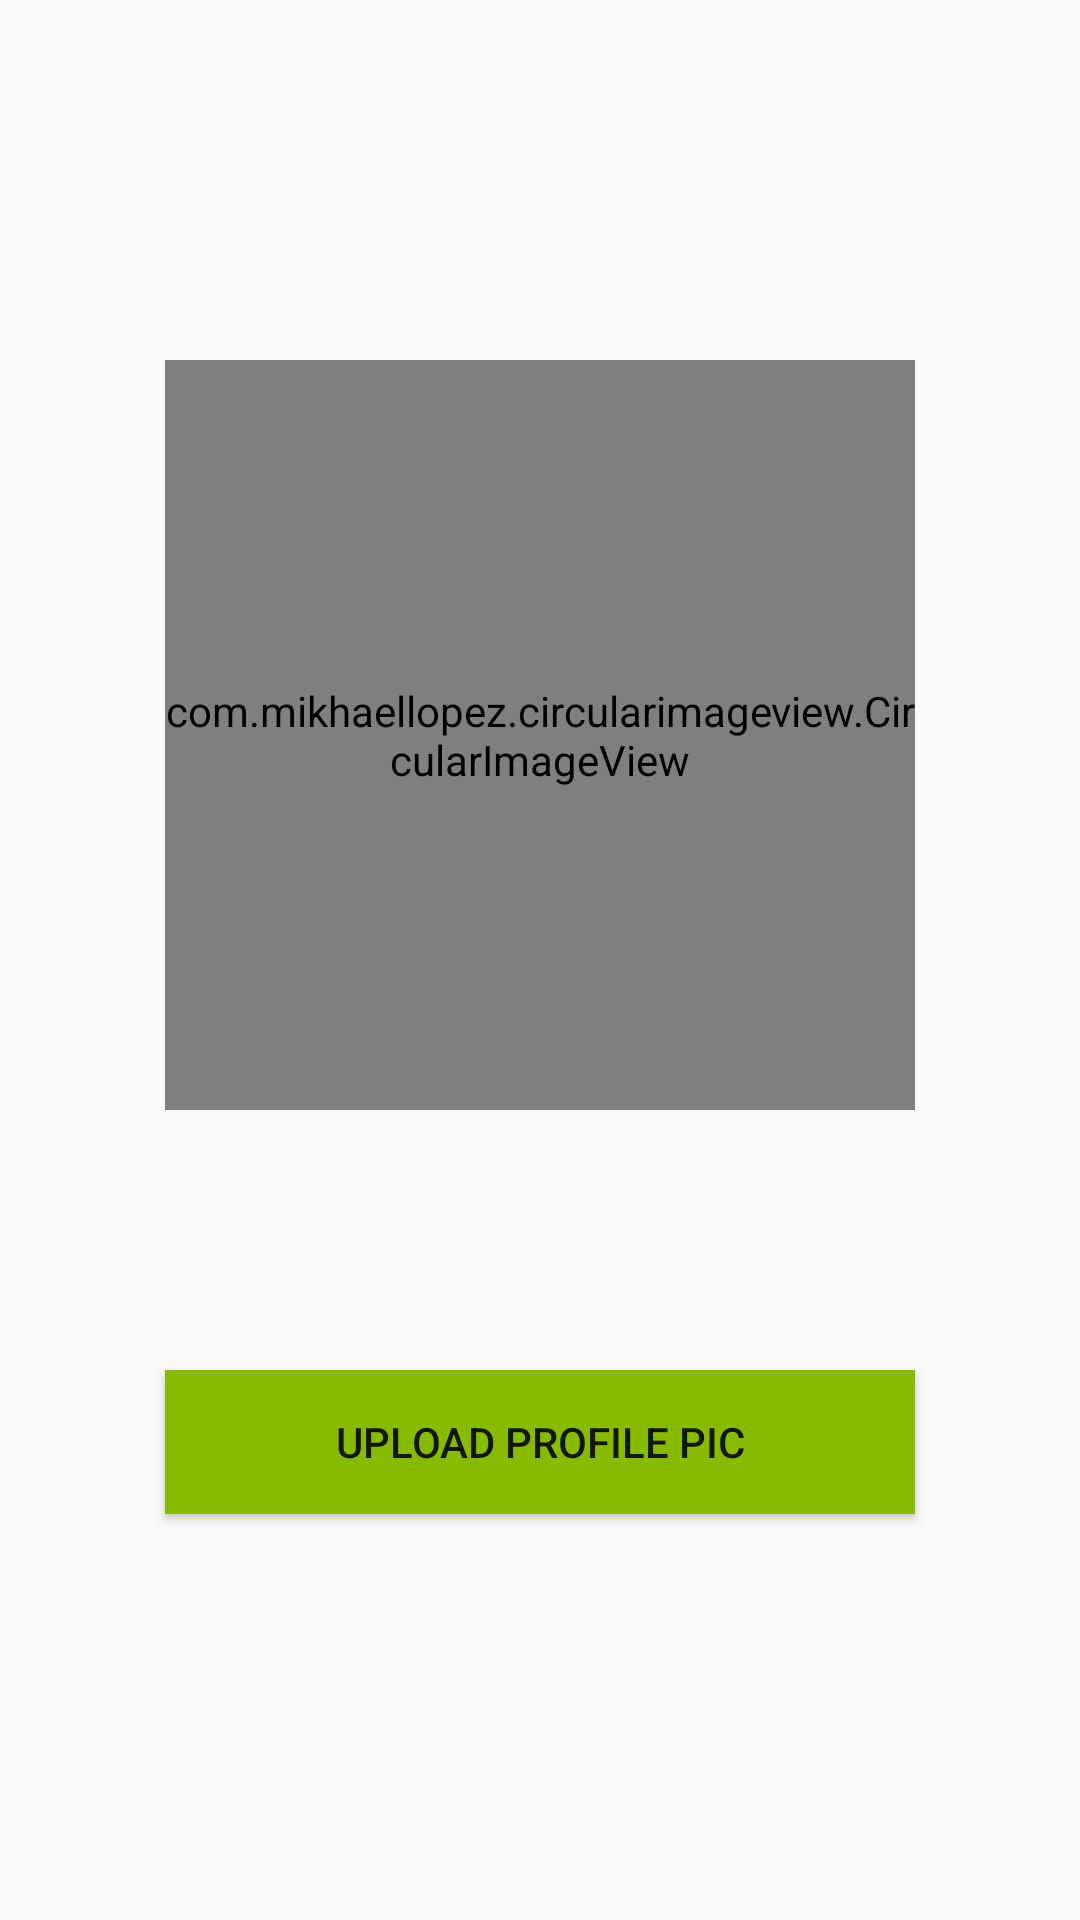

Here is an Android app screen rendered from its layout file. Give the layout XML and the strings, colors and styles it references.
<!-- AndroidManifest.xml: application theme AppTheme -->
<!-- res/layout/profilepic.xml -->
<?xml version="1.0" encoding="utf-8"?>
<android.support.constraint.ConstraintLayout
    xmlns:android="http://schemas.android.com/apk/res/android"
    xmlns:app="http://schemas.android.com/apk/res-auto"
    xmlns:tools="http://schemas.android.com/tools"
    android:layout_width="match_parent"
    android:layout_height="match_parent">

    <com.mikhaellopez.circularimageview.CircularImageView
        android:id="@+id/circularImageView"
        android:layout_width="250dp"
        android:layout_height="250dp"
        android:layout_marginStart="92dp"
        android:layout_marginTop="108dp"
        android:layout_marginEnd="92dp"
        android:layout_marginBottom="258dp"
        android:src="@drawable/ic_person_black_24dp"
        app:civ_border_color="#EEEEEE"
        app:civ_border_width="4dp"
        app:civ_shadow="true"
        android:onClick="onClick2"
        app:civ_shadow_color="#8BC34A"
        app:civ_shadow_radius="10"
        app:layout_constraintBottom_toBottomOf="parent"
        app:layout_constraintEnd_toEndOf="parent"
        app:layout_constraintStart_toStartOf="parent"
        app:layout_constraintTop_toTopOf="parent" />

    <Button
        android:id="@+id/button6"
        android:layout_width="250dp"
        android:layout_height="wrap_content"
        android:layout_marginStart="67dp"
        android:layout_marginTop="68dp"
        android:layout_marginEnd="67dp"
        android:layout_marginBottom="117dp"
        android:background="@color/colorAccent6"
        android:onClick="onClick"
        android:text="Upload Profile Pic"
        app:layout_constraintBottom_toBottomOf="parent"
        app:layout_constraintEnd_toEndOf="parent"
        app:layout_constraintStart_toStartOf="parent"
        app:layout_constraintTop_toBottomOf="@+id/circularImageView" />

</android.support.constraint.ConstraintLayout>
<!-- resources referenced by this layout -->
<resources>
  <color name="colorAccent6">#88bb00</color>
  <style name="AppTheme" parent="Theme.AppCompat.Light.NoActionBar">
          
          <item name="colorPrimary">@color/colorPrimary</item>
          <item name="colorPrimaryDark">@color/colorPrimaryDark</item>
          <item name="colorAccent">@color/colorAccent</item>
          <item name="windowActionModeOverlay">true</item>
          <item name="actionModeStyle">@style/MyActionMode</item>
      </style>
  <color name="colorPrimary">#008577</color>
  <color name="colorPrimaryDark">#00574B</color>
  <color name="colorAccent">#D81B60</color>
  <style name="MyActionMode" parent="@style/Widget.AppCompat.ActionMode">
      <item name="background">@color/colorPrimaryDark</item>
      </style>
</resources>
